11-way image classification set "food11_augmented" from GitHub (NorwegianIcecube/DNN_AE_GAN); label vocabulary: bread, dairy product, dessert, egg, fried food, meat, noodles pasta, rice, seafood, soup, vegetable fruit.

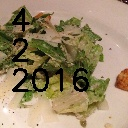
Label: vegetable fruit

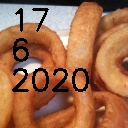
Label: fried food

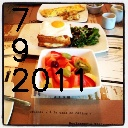
Label: egg

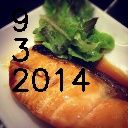
Label: seafood

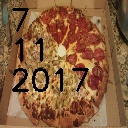
Label: bread

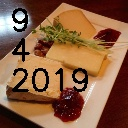
Label: dairy product
